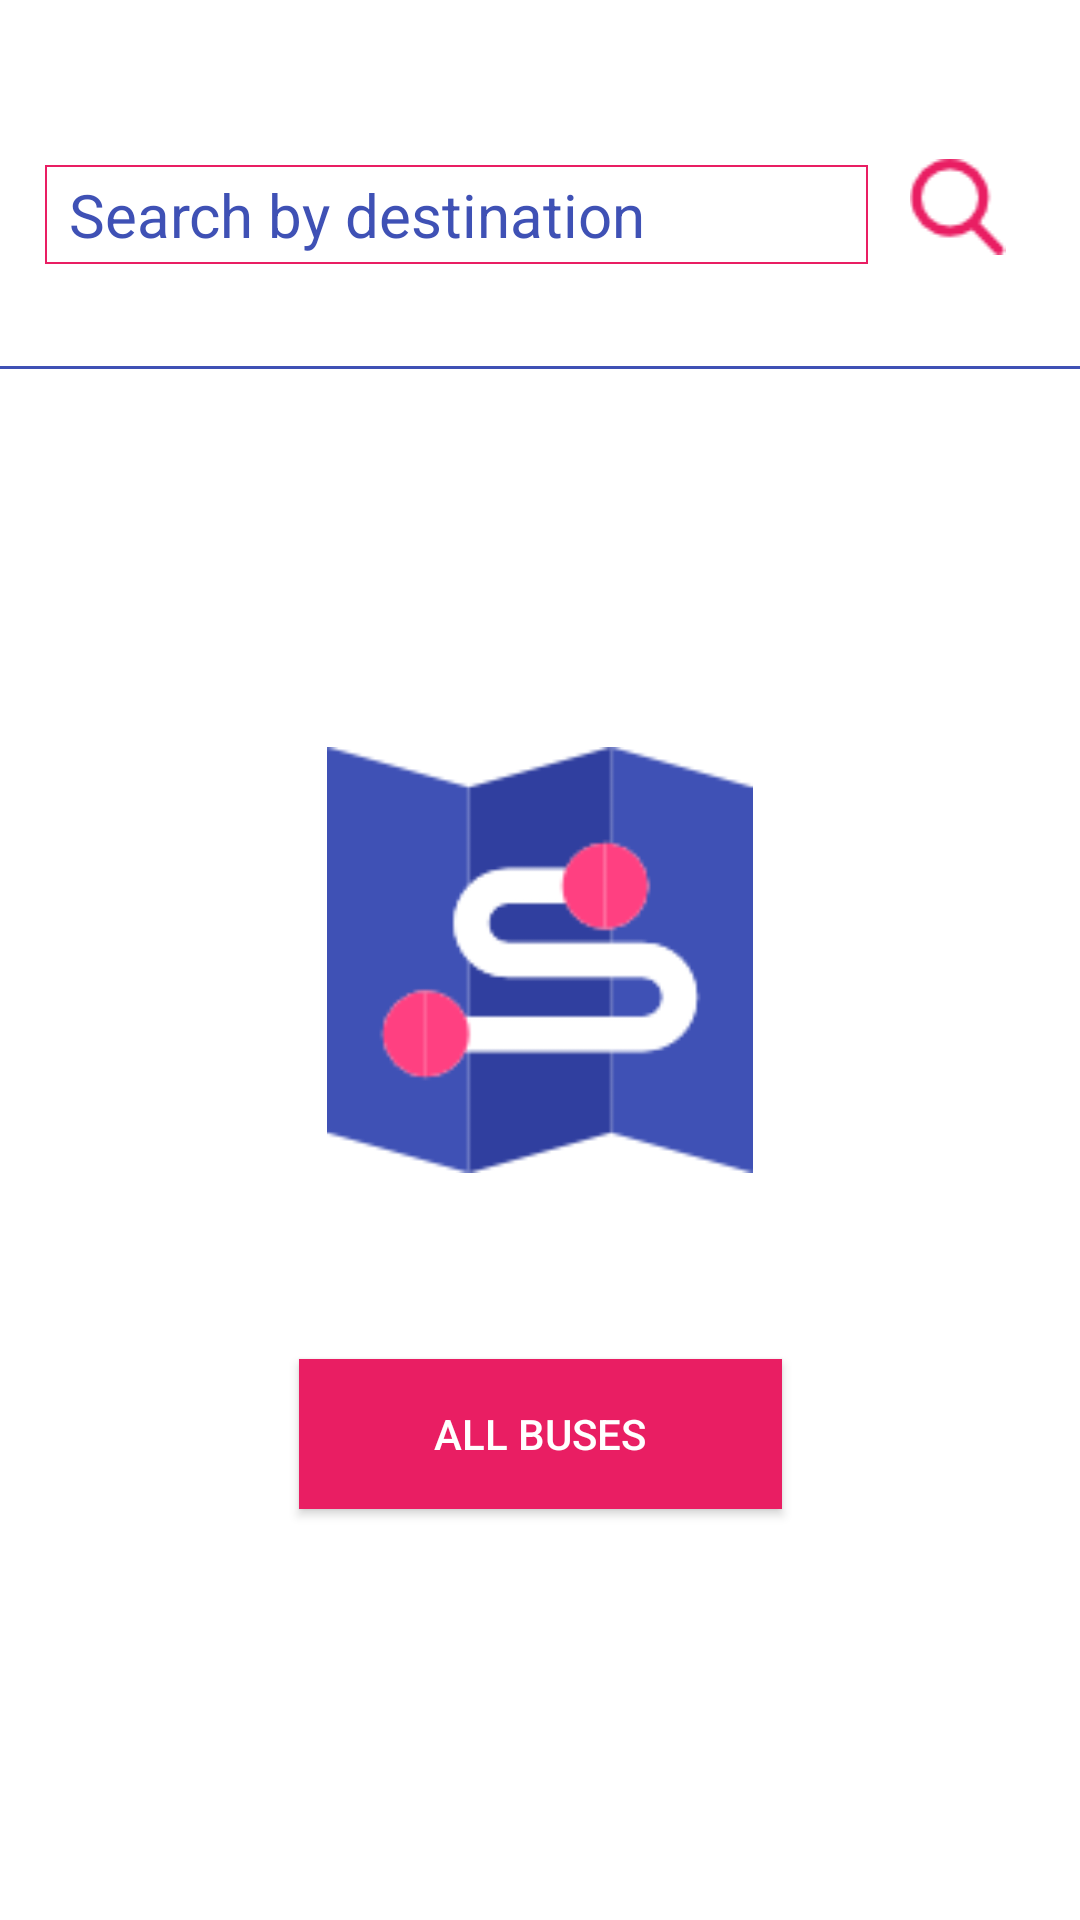

Reconstruct the res/layout file that produces this screen, plus the resources it refers to.
<!-- AndroidManifest.xml: application theme AppTheme -->
<!-- res/layout/direction_fragment.xml -->
<android.support.constraint.ConstraintLayout xmlns:android="http://schemas.android.com/apk/res/android"
    xmlns:app="http://schemas.android.com/apk/res-auto"
    xmlns:tools="http://schemas.android.com/tools"
    android:layout_width="match_parent"
    android:layout_height="match_parent"
    android:background="#ffffff">

    <LinearLayout
        android:id="@+id/linearLayout2"
        android:layout_width="0dp"
        android:gravity="center_horizontal"
        android:layout_height="wrap_content"
        android:layout_marginEnd="8dp"
        android:layout_marginStart="8dp"
        android:layout_marginTop="48dp"
        android:orientation="horizontal"
        android:padding="5dp"
        android:weightSum="4"
        app:layout_constraintLeft_toLeftOf="parent"
        app:layout_constraintRight_toRightOf="parent"
        app:layout_constraintTop_toTopOf="parent"
        tools:layout_constraintLeft_creator="1"
        tools:layout_constraintRight_creator="1"
        tools:layout_constraintTop_creator="1">

        <EditText
            android:id="@+id/bus_data"
            android:layout_width="wrap_content"
            android:layout_height="wrap_content"
            android:layout_weight="3"
            android:background="@drawable/square_border"
            android:hint="Search by destination"
            android:text=""
            android:inputType="text"
            android:padding="5dp"
            android:paddingStart="10dp"
            android:textColor="#3F51B5"
            android:textColorHint="#3F51B5"
            android:textSize="20dp"
            tools:layout_editor_absoluteX="0dp"
            tools:layout_editor_absoluteY="0dp" />

        <ImageView
            android:id="@+id/search_img_dir"
            android:layout_width="wrap_content"
            android:layout_height="wrap_content"
            android:layout_weight="1"
            app:srcCompat="@drawable/pnk_search" />
    </LinearLayout>

    <View
        android:id="@+id/border"
        android:layout_width="0dp"
        android:layout_height="1dp"
        android:layout_marginTop="27dp"
        android:background="#3F51B5"
        app:layout_constraintLeft_toLeftOf="parent"
        app:layout_constraintRight_toRightOf="parent"
        app:layout_constraintTop_toBottomOf="@+id/linearLayout2"
        tools:layout_constraintLeft_creator="1"
        tools:layout_constraintRight_creator="1"
        tools:layout_constraintTop_creator="1" />

    <ScrollView
        android:id="@+id/scroll_view"
        android:layout_width="0dp"
        android:layout_height="406dp"
        android:layout_marginTop="43dp"
        android:fillViewport="true"
        app:layout_constraintHorizontal_bias="0.0"
        app:layout_constraintLeft_toLeftOf="@+id/linearLayout2"
        app:layout_constraintRight_toRightOf="@+id/linearLayout2"
        app:layout_constraintTop_toBottomOf="@+id/linearLayout2"
        tools:layout_constraintLeft_creator="1"
        tools:layout_constraintRight_creator="1"
        tools:layout_constraintTop_creator="1">

        <ListView
            android:id="@+id/bus_list"
            android:layout_width="match_parent"
            android:layout_height="wrap_content"
            android:layout_marginEnd="4dp"
            android:layout_marginStart="4dp"
            app:layout_constraintLeft_toLeftOf="parent"
            app:layout_constraintRight_toRightOf="parent"
            app:layout_constraintTop_toBottomOf="@+id/border"
            tools:layout_constraintLeft_creator="1"
            tools:layout_constraintRight_creator="1"
            tools:layout_constraintTop_creator="1" />

    </ScrollView>

    <ImageView
        android:id="@+id/direction_image"
        android:layout_width="152dp"
        android:layout_height="142dp"
        app:srcCompat="@drawable/direction"
        tools:layout_constraintTop_creator="1"
        tools:layout_constraintBottom_creator="1"
        tools:layout_constraintRight_creator="1"
        app:layout_constraintBottom_toBottomOf="parent"
        app:layout_constraintRight_toRightOf="parent"
        tools:layout_constraintLeft_creator="1"
        app:layout_constraintLeft_toLeftOf="parent"
        app:layout_constraintTop_toTopOf="parent" />

    <Button
        android:id="@+id/fetch_btn"
        android:layout_width="161dp"
        android:layout_height="50dp"
        android:background="#E91E63"
        android:text="All buses"
        tools:layout_constraintTop_creator="1"
        tools:layout_constraintRight_creator="1"
        app:layout_constraintRight_toRightOf="parent"
        android:layout_marginTop="62dp"
        app:layout_constraintTop_toBottomOf="@+id/direction_image"
        tools:layout_constraintLeft_creator="1"
        app:layout_constraintLeft_toLeftOf="parent" />


</android.support.constraint.ConstraintLayout>
<!-- resources referenced by this layout -->
<resources>
  <!-- drawable direction: png bitmap (drawable, 4577 bytes) -->
  <!-- drawable pnk_search: png bitmap (drawable, 1243 bytes) -->
  <!-- drawable square_border (drawable) -->
  <?xml version="1.0" encoding="utf-8"?>
  <layer-list xmlns:android="http://schemas.android.com/apk/res/android" >
  
      <item android:bottom="2dp"
          android:left="2dp"
          android:right="2dp"
          android:top="2dp">
          <shape android:shape="rectangle" >
              <stroke
                  android:width="0.5dp"
                  android:color="#E91E63" />
          </shape>
      </item>
  
  </layer-list>
  <style name="AppTheme" parent="Theme.AppCompat.NoActionBar">
          
          <item name="colorPrimary">@color/colorPrimary</item>
          <item name="colorPrimaryDark">@color/colorPrimaryDark</item>
          <item name="colorAccent">@color/colorAccent</item>
          <item name="android:statusBarColor">#80CBC4</item>
      </style>
  <color name="colorPrimary">#3F51B5</color>
  <color name="colorPrimaryDark">#303F9F</color>
  <color name="colorAccent">#FF4081</color>
</resources>
